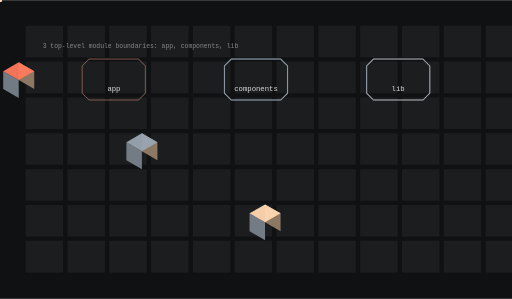
t = 0.00 s
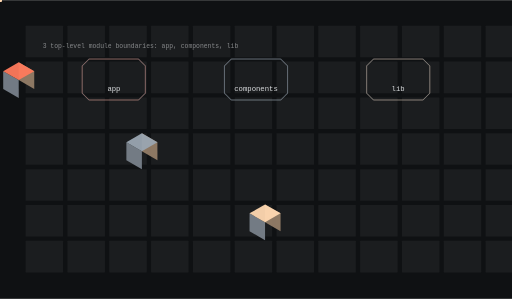
t = 1.58 s
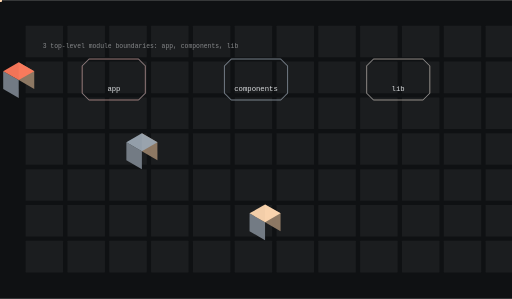
t = 3.17 s
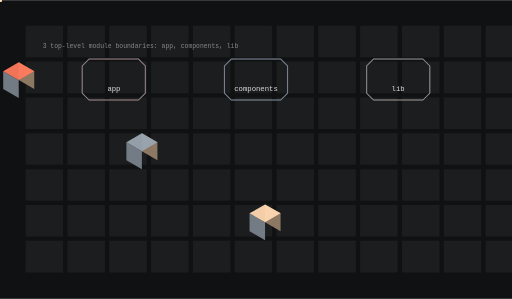
t = 5.13 s
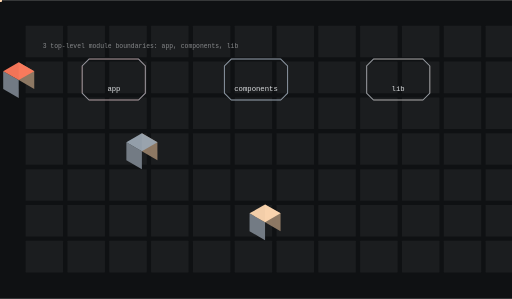
t = 6.68 s
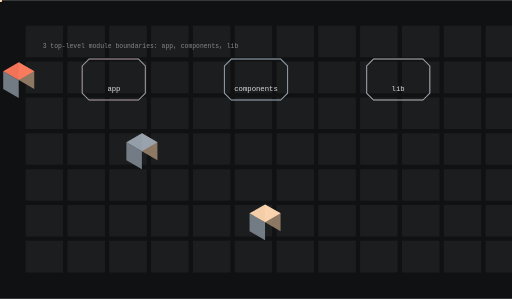
t = 8.30 s

The animated SVG that drew these frames (rendered in a browser with its animation timeline set to each time). Animation: 9 SMIL elements (animate=3,animateTransform=6); frames cover the first 8.30 s, repeats indefinitely.

<svg xmlns="http://www.w3.org/2000/svg" viewBox="0 0 1200 700" width="1200" height="700" role="img" aria-label="cleanstack-os architecture">
<title>cleanstack-os architecture</title>
<rect width="1200" height="700" fill="#0f1113"/>
<defs><linearGradient id="ga" x1="0" y1="0" x2="1" y2="1"><stop offset="0%" stop-color="#ff7a5c"/><stop offset="100%" stop-color="#9aa5b1"/></linearGradient></defs><rect x="60.00" y="60.00" width="88.00" height="74.00" rx="1.20" fill="#f1f3f5" opacity="0.05"/><rect x="158.00" y="60.00" width="88.00" height="74.00" rx="1.20" fill="#f1f3f5" opacity="0.05"/><rect x="256.00" y="60.00" width="88.00" height="74.00" rx="1.20" fill="#f1f3f5" opacity="0.05"/><rect x="354.00" y="60.00" width="88.00" height="74.00" rx="1.20" fill="#f1f3f5" opacity="0.05"/><rect x="452.00" y="60.00" width="88.00" height="74.00" rx="1.20" fill="#f1f3f5" opacity="0.05"/><rect x="550.00" y="60.00" width="88.00" height="74.00" rx="1.20" fill="#f1f3f5" opacity="0.05"/><rect x="648.00" y="60.00" width="88.00" height="74.00" rx="1.20" fill="#f1f3f5" opacity="0.05"/><rect x="746.00" y="60.00" width="88.00" height="74.00" rx="1.20" fill="#f1f3f5" opacity="0.05"/><rect x="844.00" y="60.00" width="88.00" height="74.00" rx="1.20" fill="#f1f3f5" opacity="0.05"/><rect x="942.00" y="60.00" width="88.00" height="74.00" rx="1.20" fill="#f1f3f5" opacity="0.05"/><rect x="1040.00" y="60.00" width="88.00" height="74.00" rx="1.20" fill="#f1f3f5" opacity="0.05"/><rect x="1138.00" y="60.00" width="88.00" height="74.00" rx="1.20" fill="#f1f3f5" opacity="0.05"/><rect x="60.00" y="144.00" width="88.00" height="74.00" rx="1.20" fill="#f1f3f5" opacity="0.05"/><rect x="158.00" y="144.00" width="88.00" height="74.00" rx="1.20" fill="#f1f3f5" opacity="0.05"/><rect x="256.00" y="144.00" width="88.00" height="74.00" rx="1.20" fill="#f1f3f5" opacity="0.05"/><rect x="354.00" y="144.00" width="88.00" height="74.00" rx="1.20" fill="#f1f3f5" opacity="0.05"/><rect x="452.00" y="144.00" width="88.00" height="74.00" rx="1.20" fill="#f1f3f5" opacity="0.05"/><rect x="550.00" y="144.00" width="88.00" height="74.00" rx="1.20" fill="#f1f3f5" opacity="0.05"/><rect x="648.00" y="144.00" width="88.00" height="74.00" rx="1.20" fill="#f1f3f5" opacity="0.05"/><rect x="746.00" y="144.00" width="88.00" height="74.00" rx="1.20" fill="#f1f3f5" opacity="0.05"/><rect x="844.00" y="144.00" width="88.00" height="74.00" rx="1.20" fill="#f1f3f5" opacity="0.05"/><rect x="942.00" y="144.00" width="88.00" height="74.00" rx="1.20" fill="#f1f3f5" opacity="0.05"/><rect x="1040.00" y="144.00" width="88.00" height="74.00" rx="1.20" fill="#f1f3f5" opacity="0.05"/><rect x="1138.00" y="144.00" width="88.00" height="74.00" rx="1.20" fill="#f1f3f5" opacity="0.05"/><rect x="60.00" y="228.00" width="88.00" height="74.00" rx="1.20" fill="#f1f3f5" opacity="0.05"/><rect x="158.00" y="228.00" width="88.00" height="74.00" rx="1.20" fill="#f1f3f5" opacity="0.05"/><rect x="256.00" y="228.00" width="88.00" height="74.00" rx="1.20" fill="#f1f3f5" opacity="0.05"/><rect x="354.00" y="228.00" width="88.00" height="74.00" rx="1.20" fill="#f1f3f5" opacity="0.05"/><rect x="452.00" y="228.00" width="88.00" height="74.00" rx="1.20" fill="#f1f3f5" opacity="0.05"/><rect x="550.00" y="228.00" width="88.00" height="74.00" rx="1.20" fill="#f1f3f5" opacity="0.05"/><rect x="648.00" y="228.00" width="88.00" height="74.00" rx="1.20" fill="#f1f3f5" opacity="0.05"/><rect x="746.00" y="228.00" width="88.00" height="74.00" rx="1.20" fill="#f1f3f5" opacity="0.05"/><rect x="844.00" y="228.00" width="88.00" height="74.00" rx="1.20" fill="#f1f3f5" opacity="0.05"/><rect x="942.00" y="228.00" width="88.00" height="74.00" rx="1.20" fill="#f1f3f5" opacity="0.05"/><rect x="1040.00" y="228.00" width="88.00" height="74.00" rx="1.20" fill="#f1f3f5" opacity="0.05"/><rect x="1138.00" y="228.00" width="88.00" height="74.00" rx="1.20" fill="#f1f3f5" opacity="0.05"/><rect x="60.00" y="312.00" width="88.00" height="74.00" rx="1.20" fill="#f1f3f5" opacity="0.05"/><rect x="158.00" y="312.00" width="88.00" height="74.00" rx="1.20" fill="#f1f3f5" opacity="0.05"/><rect x="256.00" y="312.00" width="88.00" height="74.00" rx="1.20" fill="#f1f3f5" opacity="0.05"/><rect x="354.00" y="312.00" width="88.00" height="74.00" rx="1.20" fill="#f1f3f5" opacity="0.05"/><rect x="452.00" y="312.00" width="88.00" height="74.00" rx="1.20" fill="#f1f3f5" opacity="0.05"/><rect x="550.00" y="312.00" width="88.00" height="74.00" rx="1.20" fill="#f1f3f5" opacity="0.05"/><rect x="648.00" y="312.00" width="88.00" height="74.00" rx="1.20" fill="#f1f3f5" opacity="0.05"/><rect x="746.00" y="312.00" width="88.00" height="74.00" rx="1.20" fill="#f1f3f5" opacity="0.05"/><rect x="844.00" y="312.00" width="88.00" height="74.00" rx="1.20" fill="#f1f3f5" opacity="0.05"/><rect x="942.00" y="312.00" width="88.00" height="74.00" rx="1.20" fill="#f1f3f5" opacity="0.05"/><rect x="1040.00" y="312.00" width="88.00" height="74.00" rx="1.20" fill="#f1f3f5" opacity="0.05"/><rect x="1138.00" y="312.00" width="88.00" height="74.00" rx="1.20" fill="#f1f3f5" opacity="0.05"/><rect x="60.00" y="396.00" width="88.00" height="74.00" rx="1.20" fill="#f1f3f5" opacity="0.05"/><rect x="158.00" y="396.00" width="88.00" height="74.00" rx="1.20" fill="#f1f3f5" opacity="0.05"/><rect x="256.00" y="396.00" width="88.00" height="74.00" rx="1.20" fill="#f1f3f5" opacity="0.05"/><rect x="354.00" y="396.00" width="88.00" height="74.00" rx="1.20" fill="#f1f3f5" opacity="0.05"/><rect x="452.00" y="396.00" width="88.00" height="74.00" rx="1.20" fill="#f1f3f5" opacity="0.05"/><rect x="550.00" y="396.00" width="88.00" height="74.00" rx="1.20" fill="#f1f3f5" opacity="0.05"/><rect x="648.00" y="396.00" width="88.00" height="74.00" rx="1.20" fill="#f1f3f5" opacity="0.05"/><rect x="746.00" y="396.00" width="88.00" height="74.00" rx="1.20" fill="#f1f3f5" opacity="0.05"/><rect x="844.00" y="396.00" width="88.00" height="74.00" rx="1.20" fill="#f1f3f5" opacity="0.05"/><rect x="942.00" y="396.00" width="88.00" height="74.00" rx="1.20" fill="#f1f3f5" opacity="0.05"/><rect x="1040.00" y="396.00" width="88.00" height="74.00" rx="1.20" fill="#f1f3f5" opacity="0.05"/><rect x="1138.00" y="396.00" width="88.00" height="74.00" rx="1.20" fill="#f1f3f5" opacity="0.05"/><rect x="60.00" y="480.00" width="88.00" height="74.00" rx="1.20" fill="#f1f3f5" opacity="0.05"/><rect x="158.00" y="480.00" width="88.00" height="74.00" rx="1.20" fill="#f1f3f5" opacity="0.05"/><rect x="256.00" y="480.00" width="88.00" height="74.00" rx="1.20" fill="#f1f3f5" opacity="0.05"/><rect x="354.00" y="480.00" width="88.00" height="74.00" rx="1.20" fill="#f1f3f5" opacity="0.05"/><rect x="452.00" y="480.00" width="88.00" height="74.00" rx="1.20" fill="#f1f3f5" opacity="0.05"/><rect x="550.00" y="480.00" width="88.00" height="74.00" rx="1.20" fill="#f1f3f5" opacity="0.05"/><rect x="648.00" y="480.00" width="88.00" height="74.00" rx="1.20" fill="#f1f3f5" opacity="0.05"/><rect x="746.00" y="480.00" width="88.00" height="74.00" rx="1.20" fill="#f1f3f5" opacity="0.05"/><rect x="844.00" y="480.00" width="88.00" height="74.00" rx="1.20" fill="#f1f3f5" opacity="0.05"/><rect x="942.00" y="480.00" width="88.00" height="74.00" rx="1.20" fill="#f1f3f5" opacity="0.05"/><rect x="1040.00" y="480.00" width="88.00" height="74.00" rx="1.20" fill="#f1f3f5" opacity="0.05"/><rect x="1138.00" y="480.00" width="88.00" height="74.00" rx="1.20" fill="#f1f3f5" opacity="0.05"/><rect x="60.00" y="564.00" width="88.00" height="74.00" rx="1.20" fill="#f1f3f5" opacity="0.05"/><rect x="158.00" y="564.00" width="88.00" height="74.00" rx="1.20" fill="#f1f3f5" opacity="0.05"/><rect x="256.00" y="564.00" width="88.00" height="74.00" rx="1.20" fill="#f1f3f5" opacity="0.05"/><rect x="354.00" y="564.00" width="88.00" height="74.00" rx="1.20" fill="#f1f3f5" opacity="0.05"/><rect x="452.00" y="564.00" width="88.00" height="74.00" rx="1.20" fill="#f1f3f5" opacity="0.05"/><rect x="550.00" y="564.00" width="88.00" height="74.00" rx="1.20" fill="#f1f3f5" opacity="0.05"/><rect x="648.00" y="564.00" width="88.00" height="74.00" rx="1.20" fill="#f1f3f5" opacity="0.05"/><rect x="746.00" y="564.00" width="88.00" height="74.00" rx="1.20" fill="#f1f3f5" opacity="0.05"/><rect x="844.00" y="564.00" width="88.00" height="74.00" rx="1.20" fill="#f1f3f5" opacity="0.05"/><rect x="942.00" y="564.00" width="88.00" height="74.00" rx="1.20" fill="#f1f3f5" opacity="0.05"/><rect x="1040.00" y="564.00" width="88.00" height="74.00" rx="1.20" fill="#f1f3f5" opacity="0.05"/><rect x="1138.00" y="564.00" width="88.00" height="74.00" rx="1.20" fill="#f1f3f5" opacity="0.05"/><path d="M208.67,138.00 H324.67 L340.67,154.00 V218.00 L324.67,234.00 H208.67 L192.67,218.00 V154.00 Z" fill="none" stroke="rgba(255,122,92,0.550)" stroke-width="1.80" opacity="0.90"/><polygon points="43.88,187.33 80.25,208.33 80.25,166.33 43.88,145.33" fill="#947d67" opacity="0.95"/><polygon points="7.51,208.33 43.88,229.33 43.88,187.33 7.51,166.33" fill="#78818a" opacity="0.95"/><polygon points="43.88,145.33 80.25,166.33 43.88,187.33 7.51,166.33" fill="#ff7a5c" opacity="0.95"/><text x="267" y="212" font-family="ui-monospace,Menlo,monospace" font-size="17" fill="rgba(241,243,245,0.900)" text-anchor="middle">app</text><g><path d="M208.67,138.00 H324.67 L340.67,154.00 V218.00 L324.67,234.00 H208.67 L192.67,218.00 V154.00 Z" fill="none" stroke="#9aa5b1" stroke-width="2.40" opacity="0.90"/><animate attributeName="opacity" values="0.25;1.0;0.25" dur="15.4s" begin="0.0s" repeatCount="indefinite" /></g><g opacity="0.9"><circle cx="0.00" cy="0.00" r="4.50" fill="#ffd8b1" opacity="1.00"/><animateTransform attributeName="transform" type="translate" values="266.67,184.00 600.00,184.00" dur="5.133333333333334s" begin="0.0s" repeatCount="indefinite" /><animateTransform attributeName="transform" type="translate" values="600.00,184.00 266.67,184.00" dur="5.133333333333334s" begin="2.566666666666667s" repeatCount="indefinite" /></g><path d="M542.00,138.00 H658.00 L674.00,154.00 V218.00 L658.00,234.00 H542.00 L526.00,218.00 V154.00 Z" fill="none" stroke="rgba(154,165,177,0.550)" stroke-width="1.80" opacity="0.90"/><polygon points="332.55,354.00 368.93,375.00 368.93,333.00 332.55,312.00" fill="#947d67" opacity="0.95"/><polygon points="296.18,375.00 332.55,396.00 332.55,354.00 296.18,333.00" fill="#78818a" opacity="0.95"/><polygon points="332.55,312.00 368.93,333.00 332.55,354.00 296.18,333.00" fill="#9aa5b1" opacity="0.95"/><text x="600" y="212" font-family="ui-monospace,Menlo,monospace" font-size="17" fill="rgba(241,243,245,0.900)" text-anchor="middle">components</text><g><path d="M542.00,138.00 H658.00 L674.00,154.00 V218.00 L658.00,234.00 H542.00 L526.00,218.00 V154.00 Z" fill="none" stroke="#9aa5b1" stroke-width="2.40" opacity="0.90"/><animate attributeName="opacity" values="0.25;1.0;0.25" dur="15.4s" begin="0.45s" repeatCount="indefinite" /></g><g opacity="0.9"><circle cx="0.00" cy="0.00" r="4.50" fill="#ffd8b1" opacity="1.00"/><animateTransform attributeName="transform" type="translate" values="600.00,184.00 933.33,184.00" dur="5.133333333333334s" begin="0.3s" repeatCount="indefinite" /><animateTransform attributeName="transform" type="translate" values="933.33,184.00 600.00,184.00" dur="5.133333333333334s" begin="2.8666666666666667s" repeatCount="indefinite" /></g><path d="M875.33,138.00 H991.33 L1007.33,154.00 V218.00 L991.33,234.00 H875.33 L859.33,218.00 V154.00 Z" fill="none" stroke="rgba(255,216,177,0.550)" stroke-width="1.80" opacity="0.90"/><polygon points="621.23,520.67 657.60,541.67 657.60,499.67 621.23,478.67" fill="#947d67" opacity="0.95"/><polygon points="584.86,541.67 621.23,562.67 621.23,520.67 584.86,499.67" fill="#78818a" opacity="0.95"/><polygon points="621.23,478.67 657.60,499.67 621.23,520.67 584.86,499.67" fill="#ffd8b1" opacity="0.95"/><text x="933" y="212" font-family="ui-monospace,Menlo,monospace" font-size="17" fill="rgba(241,243,245,0.900)" text-anchor="middle">lib</text><g><path d="M875.33,138.00 H991.33 L1007.33,154.00 V218.00 L991.33,234.00 H875.33 L859.33,218.00 V154.00 Z" fill="none" stroke="#9aa5b1" stroke-width="2.40" opacity="0.90"/><animate attributeName="opacity" values="0.25;1.0;0.25" dur="15.4s" begin="0.9s" repeatCount="indefinite" /></g><g opacity="0.9"><circle cx="0.00" cy="0.00" r="4.50" fill="#ffd8b1" opacity="1.00"/><animateTransform attributeName="transform" type="translate" values="933.33,184.00 933.33,184.00" dur="5.133333333333334s" begin="0.6s" repeatCount="indefinite" /><animateTransform attributeName="transform" type="translate" values="933.33,184.00 933.33,184.00" dur="5.133333333333334s" begin="3.166666666666667s" repeatCount="indefinite" /></g><text x="100" y="112" font-family="ui-monospace,Menlo,monospace" font-size="15" fill="rgba(241,243,245,0.500)">3 top-level module boundaries: app, components, lib</text>
</svg>
